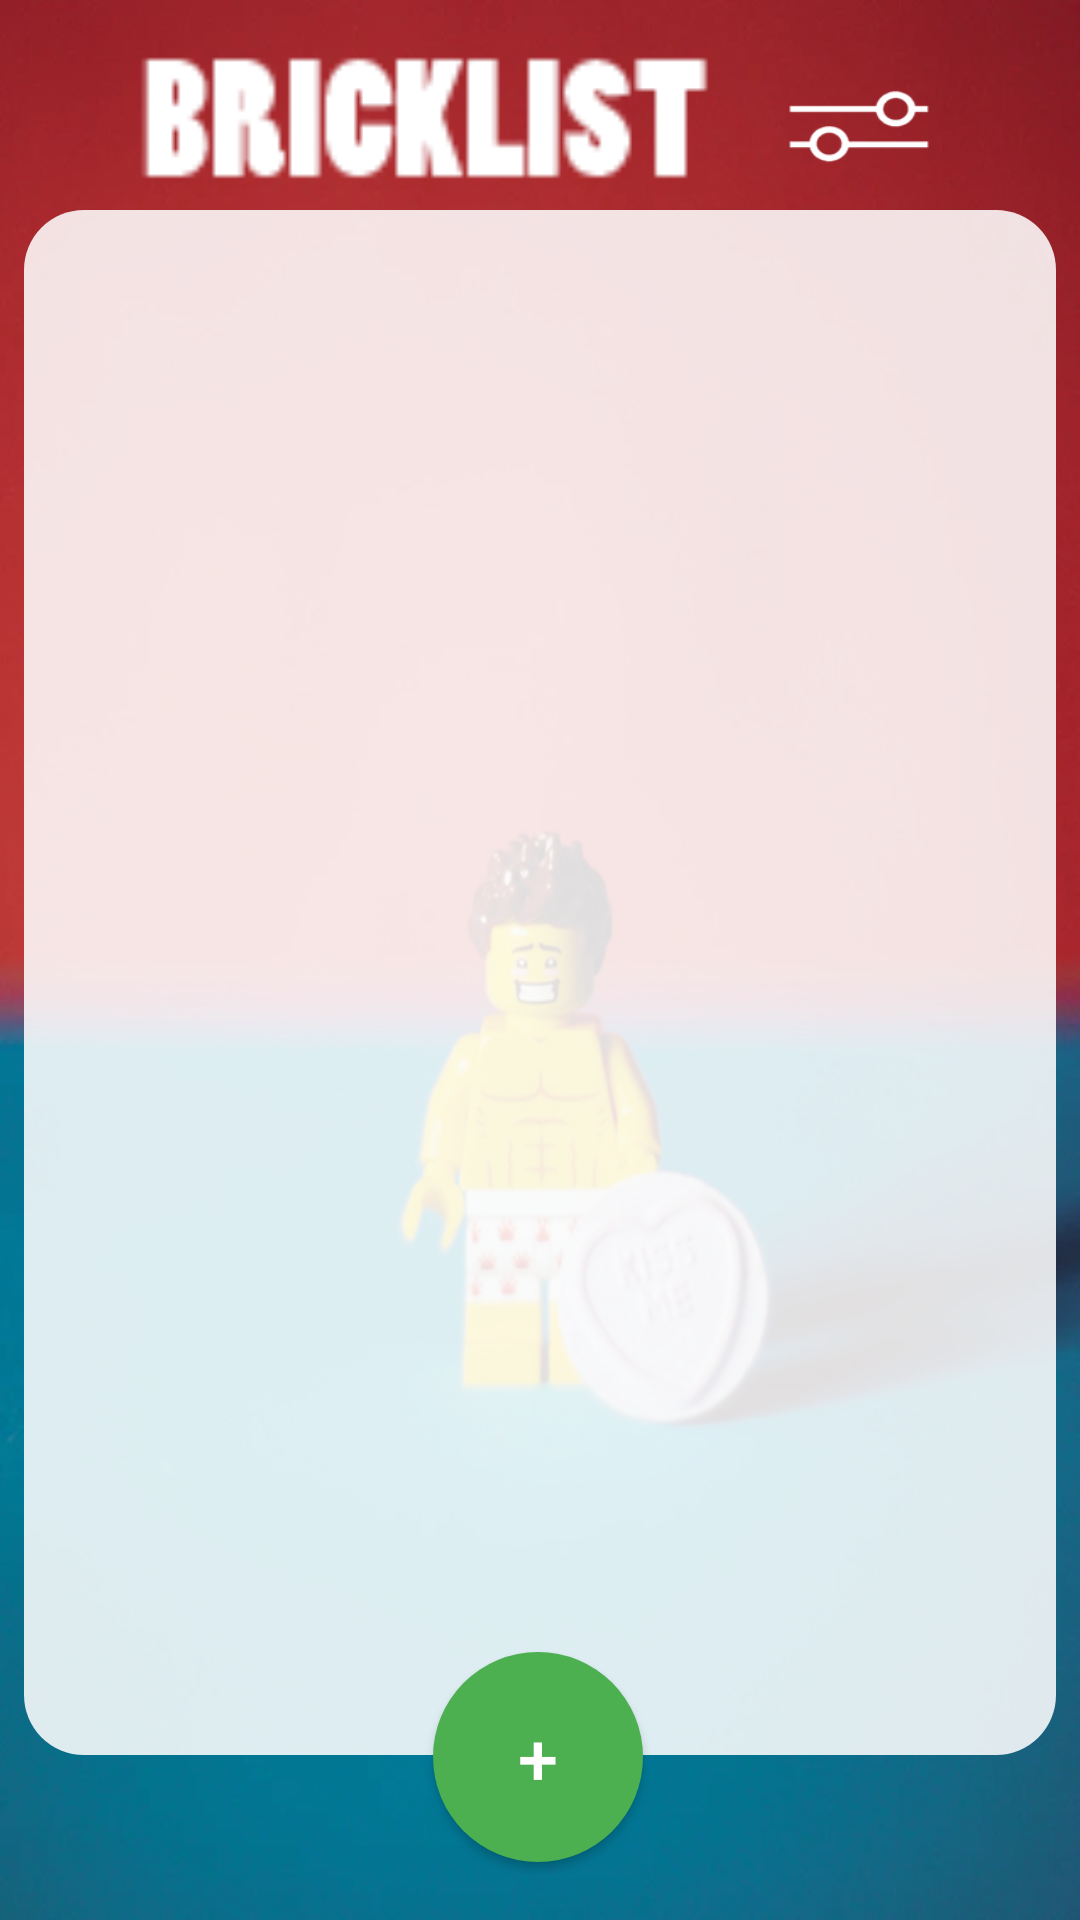

Reconstruct the res/layout file that produces this screen, plus the resources it refers to.
<!-- AndroidManifest.xml: application theme AppTheme -->
<!-- res/layout/activity_main.xml -->
<?xml version="1.0" encoding="utf-8"?>
<androidx.constraintlayout.widget.ConstraintLayout xmlns:android="http://schemas.android.com/apk/res/android"
    xmlns:app="http://schemas.android.com/apk/res-auto"
    xmlns:tools="http://schemas.android.com/tools"
    android:layout_width="match_parent"
    android:layout_height="match_parent"
    android:background="@drawable/bck2"
    tools:context=".Activity.MainActivity">

    <Button
        android:id="@+id/buttonAddProject"
        android:layout_width="70dp"
        android:layout_height="70dp"
        android:layout_marginBottom="16dp"
        android:background="@drawable/round_button"
        android:text="+"
        android:textColor="#FFFFFF"
        android:textSize="24sp"
        app:layout_constraintBottom_toBottomOf="parent"
        app:layout_constraintEnd_toEndOf="parent"
        app:layout_constraintHorizontal_bias="0.498"
        app:layout_constraintStart_toStartOf="parent"
        app:layout_constraintTop_toTopOf="parent"
        app:layout_constraintVertical_bias="0.994"
        tools:visibility="visible" />

    <ListView
        android:id="@+id/listViewProjects"
        android:layout_width="match_parent"
        android:layout_height="match_parent"
        android:layout_marginStart="8dp"
        android:layout_marginLeft="8dp"
        android:layout_marginTop="70dp"
        android:layout_marginEnd="8dp"
        android:layout_marginRight="8dp"
        android:layout_marginBottom="55dp"
        android:background="@drawable/list_layout"
        app:layout_constraintBottom_toBottomOf="parent"
        app:layout_constraintEnd_toEndOf="parent"
        app:layout_constraintStart_toStartOf="parent"
        app:layout_constraintTop_toTopOf="parent"
        app:layout_constraintVertical_bias="1.0" />

    <ImageView
        android:id="@+id/imageViewLogo"
        android:layout_width="240dp"
        android:layout_height="66dp"
        android:layout_marginStart="24dp"
        android:layout_marginLeft="24dp"
        android:layout_marginTop="8dp"
        app:layout_constraintBottom_toBottomOf="parent"
        app:layout_constraintStart_toStartOf="parent"
        app:layout_constraintTop_toTopOf="parent"
        app:layout_constraintVertical_bias="0.0"
        app:srcCompat="@drawable/logo" />

    <Button
        android:id="@+id/buttonSettings"
        android:layout_width="70dp"
        android:layout_height="70dp"
        android:layout_marginTop="8dp"
        android:layout_marginEnd="40dp"
        android:layout_marginRight="40dp"
        android:background="@drawable/settings_button"
        app:layout_constraintEnd_toEndOf="parent"
        app:layout_constraintTop_toTopOf="parent" />


</androidx.constraintlayout.widget.ConstraintLayout>
<!-- resources referenced by this layout -->
<resources>
  <!-- drawable bck2: jpg bitmap (drawable, 36404 bytes) -->
  <!-- drawable list_layout (drawable) -->
  <?xml version="1.0" encoding="UTF-8"?>
   
  <shape xmlns:android="http://schemas.android.com/apk/res/android" 
       android:shape="rectangle">
      <solid android:color="#DDFFFFFF"/>
  
      <corners 
           android:bottomRightRadius="20dp"
           android:bottomLeftRadius="20dp"
           android:topLeftRadius="20dp"
           android:topRightRadius="20dp"/>
  </shape>
  <!-- drawable logo: png bitmap (drawable, 3588 bytes) -->
  <!-- drawable round_button (drawable) -->
  <?xml version="1.0" encoding="utf-8"?>
  <selector xmlns:android="http://schemas.android.com/apk/res/android">
      <item>
          <shape android:shape="oval">
              <solid android:color="#4CAF50"/>
              <size android:width="150dp" android:height="150dp"/>
          </shape>
      </item>
  </selector>
  <!-- drawable settings_button (drawable) -->
  <?xml version="1.0" encoding="utf-8"?>
      <layer-list xmlns:android="http://schemas.android.com/apk/res/android" >
      <item
      android:drawable="@drawable/settingsicon"
  
          android:left="10dp" android:top="20dp"
          android:right="10dp" android:bottom="20dp"
      />
  
  </layer-list>
  <style name="AppTheme" parent="Theme.AppCompat.Light.DarkActionBar">
          
          <item name="colorPrimary">@color/colorPrimary</item>
          <item name="colorPrimaryDark">@color/colorPrimaryDark</item>
          <item name="colorAccent">@color/colorAccent</item>
  
  
      </style>
  <!-- drawable settingsicon: png bitmap (drawable, 4552 bytes) -->
  <color name="colorPrimary">#4CAF50</color>
  <color name="colorPrimaryDark">#234f25</color>
  <color name="colorAccent">#4CAF50</color>
</resources>
